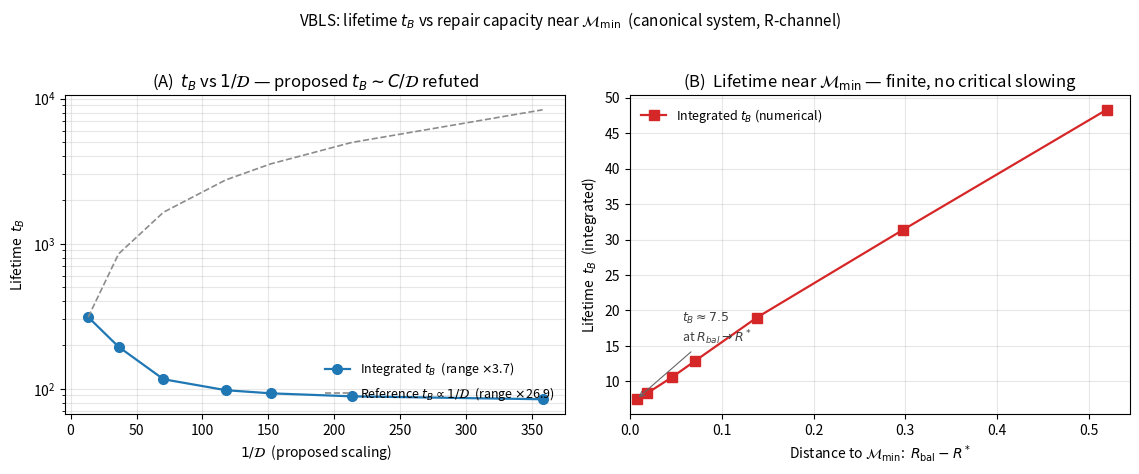

This chart was generated by the following Python code:
#!/usr/bin/env python3
# -*- coding: utf-8 -*-
"""
Copyright (c) 2026 Vasiliy Avdeev. Licensed under CC BY-NC-ND 4.0 -- see
LICENSE in the repository root, or https://creativecommons.org/licenses/by-nc-nd/4.0/
SPDX-License-Identifier: CC-BY-NC-ND-4.0

lifetime_near_Mmin.py — numerical check of how lifetime t_B depends on
repair capacity (rho) near the M_min boundary in the canonical VBLS system (S_can).

Context: monograph section 15.2.2.

What is tested:
  (A) The hypothesis t_B ~ C / D (C = R0 - R*, D = dR/dt|_tA) in the regime of
      the original illustrative table (R0 = 0.81, nu0 = 0.0247, rho = 0.12..0.50).
  (B) The true approach to M_min: the R-subsystem attractor R_bal(Sigma0) -> R*
      from above (starting right at the threshold, R0 = R* + eps; varying rho).

Method: integrating (S_can) with 4th-order Runge-Kutta until the first exit
from the viability region V = {E > E*, R > R*}.

Canonical system (formula 8.2):
  dE/dt   = eta * Phi_in - (mu E^2 + lam E)
  dSigma  = max(0, sigma0*(mu E^2 + lam E) - R * Phi_cap)
  deta/dt = -alpha * Sigma * eta
  dR/dt   = -nu0 R - nu Sigma R + rho * g(E) (1-Sigma)(1-R),   g(E)=(E-E*)/(E0-E*) in [0,1]

CONCLUSION (see the printed output below):
  - In part (A), t_B monotonically INCREASES with rho (84.6 at n_rep=12 -> 311.4
    at n_rep=50), matching the biologically correct direction: more repair
    capacity -> longer life. However, the range of t_B is only ~3.7x, while
    1/D varies by a factor of ~27; the product t_B*D is not constant.
    The hypothesis t_B ~ C/D is NOT confirmed. The claimed "tripling of lifetime
    upon loss of 3 repair genes" is refuted in both direction and magnitude:
    integration gives the opposite (loss of repair SHORTENS life).
  - In part (B), as R_bal -> R* (the true approach to M_min), t_B is FINITE
    and decreases to a small value (~7.5 at R_bal - R* ~ 0.007). There is no
    critical slowing down (t_B -> infinity) at the boundary.
  - Death in all runs is via the R-channel; t_B is set primarily by the
    Sigma dynamics (sigma0, Phi_cap, alpha) and by the position of the R_bal
    attractor above the threshold R*, not by the initial balance D = dR/dt|_tA.
"""

# ---------- common parameters (S_can) ----------
E0, Estar = 1.0, 0.04
Rstar     = 0.15
Sigma0, eta0 = 0.0, 1.0
mu, lam   = 1.5, 0.30           # F_diss(E0) = 1.8
nu        = 0.06
sigma0    = 0.0162
alpha     = 0.030
Phi_in, Phi_cap = 1.9, 0.02     # gamma0 = eta0*Phi_in/F_diss(E0) = 1.056 (starts near M_min)

def Fdiss(E):
    return mu*E*E + lam*E

def gfun(E):
    g = (E - Estar) / (E0 - Estar)
    return 0.0 if g < 0.0 else (1.0 if g > 1.0 else g)

def Rbal(rho, nu0, S=0.0):
    """Stable attractor of the R-subsystem with Sigma frozen and g=1."""
    return rho*(1-S) / (rho*(1-S) + nu0 + nu*S)

def D_balance(rho, nu0, R0):
    """Balance function D = dR/dt|_tA (at Sigma0=0, g(E0)=1)."""
    return rho*(1-Sigma0)*(1-R0) - (nu0 + nu*Sigma0)*R0

def integrate(rho, nu0, R0, dt=0.005, tmax=2.0e6):
    E, S, eta, R = E0, Sigma0, eta0, R0
    t = 0.0
    def f(E, S, eta, R):
        Fd = Fdiss(E)
        return (eta*Phi_in - Fd,
                max(0.0, sigma0*Fd - R*Phi_cap),
                -alpha*S*eta,
                -nu0*R - nu*S*R + rho*gfun(E)*(1-S)*(1-R))
    steps = int(tmax/dt)
    for _ in range(steps):
        if R <= Rstar: return t, "R"
        if E <= Estar: return t, "E"
        k1 = f(E, S, eta, R)
        k2 = f(E+0.5*dt*k1[0], S+0.5*dt*k1[1], eta+0.5*dt*k1[2], R+0.5*dt*k1[3])
        k3 = f(E+0.5*dt*k2[0], S+0.5*dt*k2[1], eta+0.5*dt*k2[2], R+0.5*dt*k2[3])
        k4 = f(E+dt*k3[0], S+dt*k3[1], eta+dt*k3[2], R+dt*k3[3])
        E   = max(E + dt*(k1[0]+2*k2[0]+2*k3[0]+k4[0])/6, 0.0)
        S   = min(max(S + dt*(k1[1]+2*k2[1]+2*k3[1]+k4[1])/6, 0.0), 1.0)
        eta = min(max(eta + dt*(k1[2]+2*k2[2]+2*k3[2]+k4[2])/6, 0.0), 1.0)
        R   = min(max(R + dt*(k1[3]+2*k2[3]+2*k3[3]+k4[3])/6, 0.0), 1.0)
        t  += dt
    return None, "none"

if __name__ == "__main__":
    print("="*72)
    print("(A) Regime of the original table, §15.2.2: R0=0.81, nu0=0.0247, rho=0.12..0.50")
    print("    Testing the hypothesis t_B ~ C/D.")
    print("="*72)
    nu0_A, R0_A = 0.0247, 0.81
    partA = []  # (1/D, t_B) — for the plot
    print(f"{'n_rep':>5} {'rho':>5} {'D':>9} {'1/D':>8} {'t_B':>9} {'t_B*D':>8} {'chan':>5}")
    for nrep in (50, 25, 18, 15, 14, 13, 12):
        rho = 0.01*nrep
        D   = D_balance(rho, nu0_A, R0_A)
        tB, ch = integrate(rho, nu0_A, R0_A)
        partA.append((1/D, tB))
        print(f"{nrep:>5} {rho:>5.2f} {D:>9.4f} {1/D:>8.1f} {tB:>9.1f} {tB*D:>8.3f} {ch:>5}")
    print("  => t_B grows with rho (84.6 -> 311.4, range x3.7), but NOT like 1/D")
    print("     (1/D range x27); t_B*D is not constant; the hypothesis t_B ~ C/D is refuted.")

    print()
    print("="*72)
    print("(B) True approach to M_min: R_bal(Sigma0) -> R* from above")
    print("    R0 = R* + 0.01 = 0.16; nu0=0.0247; varying rho.")
    print("="*72)
    nu0_B, R0_B = 0.0247, 0.16
    partB = []  # (R_bal - R*, t_B) — for the plot
    print(f"{'rho':>7} {'R_bal':>7} {'R_bal-R*':>9} {'t_B':>9} {'chan':>5}")
    for rho in (0.050, 0.020, 0.010, 0.007, 0.006, 0.005, 0.0046):
        Rb = Rbal(rho, nu0_B)
        tB, ch = integrate(rho, nu0_B, R0_B)
        partB.append((Rb - Rstar, tB))
        print(f"{rho:>7.4f} {Rb:>7.3f} {Rb-Rstar:>9.4f} {tB:>9.1f} {ch:>5}")
    print("  => as R_bal -> R*, lifetime is FINITE and decreases (rapid death near the boundary);")
    print("     t_B grows monotonically with rho (more repair -> longer life).")

    # ------------------ Figure: two-panel illustration (English labels) ------------------
    try:
        import matplotlib
        matplotlib.use("Agg")
        import matplotlib.pyplot as plt

        fig, (axA, axB) = plt.subplots(1, 2, figsize=(11.5, 4.6))

        # Panel A: integrated t_B vs the proposed 1/D scaling.
        # If t_B ~ C/D held, points would lie on a straight line through the origin
        # (gray reference). Log Y axis lets both curves stay visible at their natural
        # ranges: integrated t_B spans ~85..311 (x3.7), reference spans ~85..8400 (x27).
        inv_D, tB_A = zip(*partA)
        span_data = max(tB_A) / min(tB_A)
        axA.plot(inv_D, tB_A, "o-", color="#1f77b4", lw=1.6, ms=7,
                 label=rf"Integrated $t_B$  (range $\times${span_data:.1f})")
        k_ref = tB_A[0] / inv_D[0]
        ref_vals = [k_ref*x for x in inv_D]
        span_ref = max(ref_vals) / min(ref_vals)
        axA.plot(inv_D, ref_vals, "--", color="0.55", lw=1.2,
                 label=rf"Reference $t_B \propto 1/\mathcal{{D}}$  (range $\times${span_ref:.1f})")
        axA.set_yscale("log")
        axA.set_xlabel(r"$1/\mathcal{D}$  (proposed scaling)")
        axA.set_ylabel(r"Lifetime  $t_B$")
        axA.set_title(r"(A)  $t_B$ vs $1/\mathcal{D}$ — proposed $t_B\sim C/\mathcal{D}$ refuted")
        axA.legend(loc="lower right", frameon=False, fontsize=9)
        axA.grid(alpha=0.3, which="both")

        # Panel B: integrated t_B vs distance to M_min (R_bal - R*).
        dist, tB_B = zip(*partB)
        axB.plot(dist, tB_B, "s-", color="#d62728", lw=1.6, ms=7,
                 label=r"Integrated $t_B$ (numerical)")
        # Mark the finite limit value as R_bal -> R*
        axB.annotate(f"$t_B \\approx {tB_B[-1]:.1f}$\nat $R_{{bal}}\\to R^*$",
                     xy=(dist[-1], tB_B[-1]),
                     xytext=(dist[-1]+0.05, tB_B[-1]+8),
                     arrowprops=dict(arrowstyle="->", color="0.4", lw=0.8),
                     fontsize=9, color="0.25")
        axB.set_xlabel(r"Distance to $\mathcal{M}_{\min}$:  $R_{\mathrm{bal}} - R^*$")
        axB.set_ylabel(r"Lifetime  $t_B$  (integrated)")
        axB.set_title(r"(B)  Lifetime near $\mathcal{M}_{\min}$ — finite, no critical slowing")
        axB.set_xlim(left=0)
        axB.legend(loc="upper left", frameon=False, fontsize=9)
        axB.grid(alpha=0.3)

        fig.suptitle("VBLS: lifetime $t_B$ vs repair capacity near $\\mathcal{M}_{\\min}$  "
                     "(canonical system, R-channel)", y=1.02, fontsize=11)
        fig.tight_layout()
        out_path = "lifetime_near_Mmin.png"
        fig.savefig(out_path, dpi=150, bbox_inches="tight")
        print(f"\nFigure saved: {out_path}")
    except ImportError:
        print("\n(matplotlib not installed; figure not generated)")
